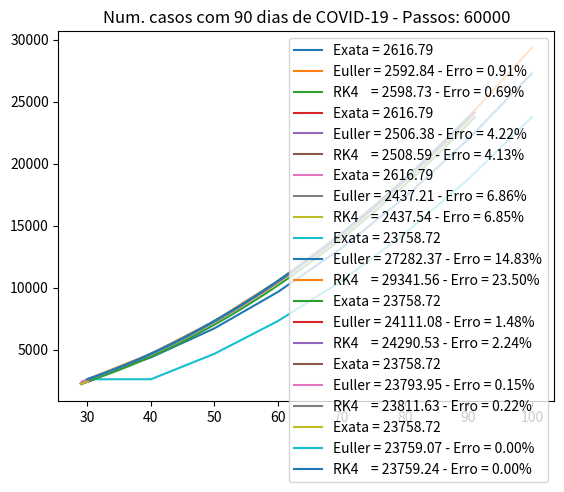

Write Python code to recreate this figure.
# ============================================================================================
# Programa para interpolação do COVID-19 utilizando métodos de Problema de Valor Inicial (PVI)
#
# autor: Denis M. de Almeida Eiras
# Data: 27/03/2020
#
#
# 1. Objetivo
# ~~~~~~~~~~~
#
# Executar o método de Runge-Kuta de 4a ordem (RK4) para demonstrar uma solução de
# Problema de Valor Inicial (PVI), prevendo dessa forma, a quantidade de casos de COVID-19 em
# um determinado dia.
#
#
# 2. Metodologia
# ~~~~~~~~~~~~~~
#
#  - Foram utillizados 3 dias de dados de COVID-19 para geração de um polinômio de 2a ordem,
#    os dias 28, 29 e 31.
#  - Teste 1: São executados N passos a partir do dia 29 para se prever o dia 30, usando três métodos:
#    Polinômio (solução exata), RK4 e, adicionalmente, Euler para efeito de comparação.
#  - Teste 2: São executados N passos a partir do dia 30 para se prever o dia 90 de COVID-19.
#
#    Para se avaliar o erro dos métodos RK4 com relação à solução exata, são feitas algumas
#    execuções. A cada execução, a quantidade de passos é aumentada para se avaliar a qualidade
#    da solução (erro).
#
# 2.1 Polinômio
#
# O polinômio  2,9417 x^2 - 0,6384x - 11,5930 foi gerado interpolando os dias 23, 24 e 26
# de março de 2020. Casos calculados pelo polinômio em 30 dias de COVID-19 (25/03) = 2616,78
#r
# 2.2 Função derivada
#
# A seguinte função foi derivada do polinômio para ser utilizada pelos métodos RK4 e Euler.
# y' = 5.8834 * x - 0.6384
# A função derivada está implementada na função f(x_n) no código.
#
# 2.3 Runge-Kuta de 4a ordem
#
# O método RK foi implementado na função def rk4(n_passos_, h, x, y), onde n_passos
# representa o número total de passos, h o tamanho do passos, x a matriz de valores em x e
# y a matriz de valores em y
#
# 2.4 Euler
#
# Analogamente ao método RK4, o método Euler foi implementado na função
# euler(n_passos_, h, x, y),
#
# 2.5 Dados do problema:
#
# Data                  23/03     24/03     25/03     26/03
# Dias de casos = x        28        29        30        31
# Casos Reais   = f(x)   1924      2247      2554      2985
# Fonte: ...
#
#
# 3. Resultados
# ~~~~~~~~~~~~~
#
# São gerados gráficos apresentando os resultados durante a execução do programa
#
# 4. Conclusão
#
# O teste 1 revelou que não se obteve um qualidade ótima na interpolação dos pontos. O aumento
# de passos revelou um aumento no erro. Uma maior quantidade de pontos na criação do polinômio
# pode ser uma solução.
#
# O teste 2 demonstra que, um aumento na quantidade de passos diminui o erro e traz uma ótima
# qualidade de representação de ambos os métodos.
#
# Apesar do método RK4 ser mais refinado que o método de Euler, os testes não demonstraram
# superioridade do método RK4.
#
# Outro teste feito, não exibido neste vídeo, utilizando um polinônio de quarta ordem, gerado
# utilizando-se diversos pontos, revelaram superioridade do método RK4.
#
# ============================================================================================

import numpy as np
import matplotlib.pyplot as plt


# ============================================================================================
# Função para inicializar o número de passos e os vetores x e y
# ============================================================================================
def initializeParams(x_max_, h,  x0, y0):
    num_passos = calc_num_passos(h, x0, x_max_)
    x = [None] * (num_passos + 2)
    x[0] = x0
    y = [None] * (num_passos + 2)
    y[0] = y0
    return num_passos, x, y


def calc_num_passos(h, x0, x_max_):
    num_passos = int((x_max_ - x0) / h)  # numero de passos
    return num_passos


# ============================================================================================
# Função derivada do PVI
# ============================================================================================
def f(x_n, y_n):

    # Utilização da derivada do polinômio 2,9417 x^2 - 0,6384x - 11,5930
    y_this = 5.8834 * x_n - 0.6384
    return y_this


# ============================================================================================
# Método de Euler
# ============================================================================================
def euler(num_passos_, h, x, y):

    for n in range(0, num_passos_ + 1):
        y[n + 1] = y[n] + h * f(x[n], y[n])
        x[n + 1] = x[n] + h

    return x, y


# ============================================================================================
# Método Runge-Kuta de 4a ordem (RK4)
# ============================================================================================
def rk4(num_passos_, h, x, y):

    for n in range(0, num_passos_ + 1):
        k1 = h * f(x[n], y[n])
        k2 = h * f(x[n] + h / 2, y[n] + k1 / 2)
        k3 = h * f(x[n] + h / 2, y[n] + k2 / 2)
        k4 = h * f(x[n] + h, y[n] + k3)

        y[n + 1] = y[n] + (k1 + 2 * k2 + 2 * k3 + k4) / 6
        x[n + 1] = x[n] + h

    return x, y


def calc_polinomio(X_max, h, x0, y0):
    num_passos, x, y = initializeParams(X_max, h, x0, y0)
    print("X max = {}\nPasso = {}\nPassos = {}".format(X_max, h, num_passos))
    sol_exata_x_max_dias = 2.9417 * pow(X_max, 2) - 0.6384 * X_max - 11.5930
    print("Usando solução exata: Para x={} => y= {:.2f}".format(X_max, sol_exata_x_max_dias))
    for i in range(0, num_passos + 1):
        y[i + 1] = 2.9417 * pow(x[i], 2) - 0.6384 * x[i] - 11.5930
        if (i <= num_passos):
            x[i + 1] = x[i] + h
    # print("Usando equação diferencial exata:\nx = {}\ny = {}".format(x, y))
    plt.plot(x, y, label="Exata = {:.2f}".format(y[num_passos + 1]))
    return y[num_passos + 1]


def calc_euler(X_max, h, x0, y0, solucao_pol):
    num_passos, x, y = initializeParams(X_max, h, x0, y0)
    x, y = euler(num_passos, h, x, y)
    solucao_euler = y[num_passos + 1]
    print("Solução usando Euler: Para x={} => y= {:.2f}".format(X_max, y[num_passos + 1]))
    # print("Matriz Euler: \nx = {}\ny = {}".format(x, y))
    erro_euler = np.fabs((solucao_euler - solucao_pol) / solucao_pol)
    print("Erro_relativo euler = {:.2f}%".format(erro_euler * 100))
    plt.plot(x, y, label="Euller = {:.2f} - Erro = {:.2f}%".format(solucao_euler, erro_euler * 100))
    return solucao_euler


def calc_rk4(X_max, h, x0, y0, solucao_pol):
    num_passos, x, y = initializeParams(X_max, h, x0, y0)
    x, y = rk4(num_passos, h, x, y)
    solucao_rk4 = y[num_passos + 1]
    print("Solução usando RK4  : Para x={} => y= {:.2f}".format(X_max, y[num_passos + 1]))
    # print("Matriz RK4: \nx = {}\ny = {}".format(x, y))
    erro_rk4 = np.fabs((solucao_rk4 - solucao_pol) / solucao_pol)
    print("Erro_relativo rk4   = {:.2f}%".format(erro_rk4 * 100))
    plt.plot(x, y, label="RK4    = {:.2f} - Erro = {:.2f}%".format(solucao_rk4, erro_rk4 * 100))

    return solucao_rk4


def executa_testes(titulo):

    print("\n\n============================================================")
    solucao_pol = calc_polinomio(X_max, h, x0, y0)
    solucao_euler = calc_euler(X_max, h, x0, y0, solucao_pol)
    solucao_rk4 = calc_rk4(X_max, h, x0, y0, solucao_pol)
    plt.title("{} - Passos: {}".format(titulo, calc_num_passos(h, x0, X_max)))
    plt.legend()
    plt.show()


# ============================================================================================
# Função principal
# ============================================================================================
if __name__ == '__main__':


    # Primeiro teste
    # Interpolação de ponto interno ao intervalo do polinômio

    X_max = 30.0   # valor em x a atingir = dias de COVID-19
    x0 = 29.0      # valor inicial de x   = dias de COVID-19
    y0 = 2247.0  # valor inicial de y   = casos em 29 dias de COVID-19

    # h = passo em x
    for h in [1, 0.5, 0.1]:
        executa_testes("Num. casos interpolação")


    # Segundo Teste
    # Previsão de casos de COVID-19 no futuro, com passo crescente

    X_max = 90.0  # valor em x a atingir = dias de COVID-19
    x0 = 30.0     # valor inicial de x   = dias de COVID-19
    y0 = 2616.78   # valor inicial de y   = casos em 31 dias de COVID-19

    # h = passo em x
    for h in [10, 1, 0.1, 0.001]:
        executa_testes("Num. casos com 90 dias de COVID-19")